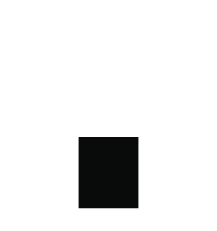
t = 0.00 s
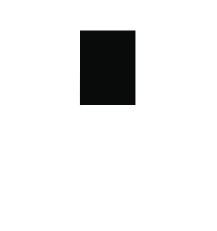
t = 0.81 s
t = 1.61 s: frame unchanged from t = 0.00 s, image omitted
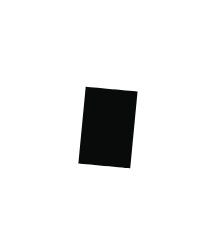
t = 2.42 s
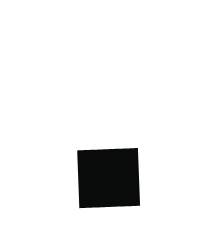
t = 3.23 s
t = 4.03 s: frame unchanged from t = 0.00 s, image omitted

The animated SVG that drew these frames (rendered in a browser with its animation timeline set to each time). Animation: 12 SMIL elements (animate=5,animateMotion=2,animateTransform=5); one cycle of 4.03 s, repeats indefinitely.

<svg xmlns="http://www.w3.org/2000/svg" xmlns:xlink="http://www.w3.org/1999/xlink" preserveAspectRatio="xMidYMid meet" width="217" height="231" viewBox="0 0 217 231" style="width:100%;height:100%"><defs><animate repeatCount="indefinite" dur="4.0333333s" begin="0s" xlink:href="#_R_G_L_1_G_D_0_P_0" fill="freeze" attributeName="d" attributeType="XML" from="M-167.87 -32.62 C-167.87,-32.62 -222.75,-32.62 -222.75,-32.62 C-222.75,-32.62 -222.75,32.75 -222.75,32.75 C-222.75,32.75 -167.87,32.75 -167.87,32.75 C-167.87,32.75 -167.87,-32.62 -167.87,-32.62z " to="M-167.87 -32.62 C-167.87,-32.62 -222.75,-32.62 -222.75,-32.62 C-222.75,-32.62 -222.75,32.75 -222.75,32.75 C-222.75,32.75 -167.87,32.75 -167.87,32.75 C-167.87,32.75 -167.87,-32.62 -167.87,-32.62z " keyTimes="0;0.0743802;0.1157025;0.1570248;0.2396694;0.2975207;0.338843;0.3884298;1" values="M-167.87 -32.62 C-167.87,-32.62 -222.75,-32.62 -222.75,-32.62 C-222.75,-32.62 -222.75,32.75 -222.75,32.75 C-222.75,32.75 -167.87,32.75 -167.87,32.75 C-167.87,32.75 -167.87,-32.62 -167.87,-32.62z ;M-167.87 -32.62 C-167.87,-32.62 -222.75,-32.62 -222.75,-32.62 C-222.75,-32.62 -222.75,32.75 -222.75,32.75 C-222.75,32.75 -167.87,32.75 -167.87,32.75 C-167.87,32.75 -167.87,-32.62 -167.87,-32.62z ;M-167.44 -15.27 C-167.44,-15.27 -223.56,-15.02 -223.56,-15.02 C-223.56,-15.02 -223.5,32.85 -223.5,32.85 C-223.5,32.85 -167.37,32.6 -167.37,32.6 C-167.37,32.6 -167.44,-15.27 -167.44,-15.27z ;M-172.82 -39.21 C-172.82,-39.21 -219.2,-39.08 -219.2,-39.08 C-219.2,-39.08 -219.25,32.79 -219.25,32.79 C-219.25,32.79 -172.87,32.67 -172.87,32.67 C-172.87,32.67 -172.82,-39.21 -172.82,-39.21z ;M-167.87 -32.62 C-167.87,-32.62 -222.75,-32.62 -222.75,-32.62 C-222.75,-32.62 -222.75,32.75 -222.75,32.75 C-222.75,32.75 -167.87,32.75 -167.87,32.75 C-167.87,32.75 -167.87,-32.62 -167.87,-32.62z ;M-167.87 -32.62 C-167.87,-32.62 -222.75,-32.62 -222.75,-32.62 C-222.75,-32.62 -222.75,32.75 -222.75,32.75 C-222.75,32.75 -167.87,32.75 -167.87,32.75 C-167.87,32.75 -167.87,-32.62 -167.87,-32.62z ;M-167.44 -15.27 C-167.44,-15.27 -223.56,-15.02 -223.56,-15.02 C-223.56,-15.02 -223.5,32.85 -223.5,32.85 C-223.5,32.85 -167.37,32.6 -167.37,32.6 C-167.37,32.6 -167.44,-15.27 -167.44,-15.27z ;M-167.87 -32.62 C-167.87,-32.62 -222.75,-32.62 -222.75,-32.62 C-222.75,-32.62 -222.75,32.75 -222.75,32.75 C-222.75,32.75 -167.87,32.75 -167.87,32.75 C-167.87,32.75 -167.87,-32.62 -167.87,-32.62z ;M-167.87 -32.62 C-167.87,-32.62 -222.75,-32.62 -222.75,-32.62 C-222.75,-32.62 -222.75,32.75 -222.75,32.75 C-222.75,32.75 -167.87,32.75 -167.87,32.75 C-167.87,32.75 -167.87,-32.62 -167.87,-32.62z " keySplines="0.333 0 0.667 1;0.333 0 0.667 1;0.333 0 0.667 1;0.333 0 0.667 1;0.333 0 0.667 1;0.333 0 0.667 1;0.333 0 0.667 1;0 0 0 0" calcMode="spline"/><animateMotion repeatCount="indefinite" dur="4.0333333s" begin="0s" xlink:href="#_R_G_L_1_G" fill="freeze" keyTimes="0;0.1157025;0.2396694;0.338843;1" path="M0 0.06 C0,0.06 0,0.06 0,0.06 C0,0.06 -0.44,-110.44 -0.44,-110.44 C-0.44,-110.44 0,0.06 0,0.06 C0,0.06 0,0.06 0,0.06 " keyPoints="0;0;0.5;1;1" keySplines="0.811 0 0.11 1;0.811 0 0.11 1;0.857 0 0.153 1;0 0 0 0" calcMode="spline"/><animateTransform repeatCount="indefinite" dur="4.0333333s" begin="0s" xlink:href="#_R_G_L_1_G" fill="freeze" attributeName="transform" from="1.09 1.09" to="1.09 1.09" type="scale" additive="sum" keyTimes="0;1" values="1.09 1.09;1.09 1.09" keySplines="0 0 1 1" calcMode="spline"/><animateTransform repeatCount="indefinite" dur="4.0333333s" begin="0s" xlink:href="#_R_G_L_1_G" fill="freeze" attributeName="transform" from="195.312 -0.062" to="195.312 -0.062" type="translate" additive="sum" keyTimes="0;1" values="195.312 -0.062;195.312 -0.062" keySplines="0 0 1 1" calcMode="spline"/><animate repeatCount="indefinite" dur="4.0333333s" begin="0s" xlink:href="#_R_G_L_1_G_N_1_T_0_M" fill="freeze" attributeName="opacity" from="1" to="0" keyTimes="0;0.4876033;0.4876033;1" values="1;1;0;0" keySplines="0 0 0 0;0 0 0 0;0 0 0 0" calcMode="spline"/><animate repeatCount="indefinite" dur="4.0333333s" begin="0s" xlink:href="#_R_G_L_0_G_D_0_P_0" fill="freeze" attributeName="d" attributeType="XML" from="M-167.87 -32.62 C-167.87,-32.62 -222.75,-32.62 -222.75,-32.62 C-222.75,-32.62 -222.75,32.75 -222.75,32.75 C-222.75,32.75 -167.87,32.75 -167.87,32.75 C-167.87,32.75 -167.87,-32.62 -167.87,-32.62z " to="M-167.87 -32.62 C-167.87,-32.62 -222.75,-32.62 -222.75,-32.62 C-222.75,-32.62 -222.75,32.75 -222.75,32.75 C-222.75,32.75 -167.87,32.75 -167.87,32.75 C-167.87,32.75 -167.87,-32.62 -167.87,-32.62z " keyTimes="0;0.4876033;0.5289256;0.5702479;0.6859504;0.7520661;0.8181818;0.8677686;1" values="M-167.87 -32.62 C-167.87,-32.62 -222.75,-32.62 -222.75,-32.62 C-222.75,-32.62 -222.75,32.75 -222.75,32.75 C-222.75,32.75 -167.87,32.75 -167.87,32.75 C-167.87,32.75 -167.87,-32.62 -167.87,-32.62z ;M-167.87 -32.62 C-167.87,-32.62 -222.75,-32.62 -222.75,-32.62 C-222.75,-32.62 -222.75,32.75 -222.75,32.75 C-222.75,32.75 -167.87,32.75 -167.87,32.75 C-167.87,32.75 -167.87,-32.62 -167.87,-32.62z ;M-167.44 -15.27 C-167.44,-15.27 -223.56,-15.02 -223.56,-15.02 C-223.56,-15.02 -223.5,32.85 -223.5,32.85 C-223.5,32.85 -167.37,32.6 -167.37,32.6 C-167.37,32.6 -167.44,-15.27 -167.44,-15.27z ;M-172.82 -39.21 C-172.82,-39.21 -219.2,-39.08 -219.2,-39.08 C-219.2,-39.08 -219.25,32.79 -219.25,32.79 C-219.25,32.79 -172.87,32.67 -172.87,32.67 C-172.87,32.67 -172.82,-39.21 -172.82,-39.21z ;M-167.87 -32.62 C-167.87,-32.62 -222.75,-32.62 -222.75,-32.62 C-222.75,-32.62 -222.75,32.75 -222.75,32.75 C-222.75,32.75 -167.87,32.75 -167.87,32.75 C-167.87,32.75 -167.87,-32.62 -167.87,-32.62z ;M-167.87 -32.62 C-167.87,-32.62 -222.75,-32.62 -222.75,-32.62 C-222.75,-32.62 -222.75,32.75 -222.75,32.75 C-222.75,32.75 -167.87,32.75 -167.87,32.75 C-167.87,32.75 -167.87,-32.62 -167.87,-32.62z ;M-167.44 -15.27 C-167.44,-15.27 -223.56,-15.02 -223.56,-15.02 C-223.56,-15.02 -223.5,32.85 -223.5,32.85 C-223.5,32.85 -167.37,32.6 -167.37,32.6 C-167.37,32.6 -167.44,-15.27 -167.44,-15.27z ;M-167.87 -32.62 C-167.87,-32.62 -222.75,-32.62 -222.75,-32.62 C-222.75,-32.62 -222.75,32.75 -222.75,32.75 C-222.75,32.75 -167.87,32.75 -167.87,32.75 C-167.87,32.75 -167.87,-32.62 -167.87,-32.62z ;M-167.87 -32.62 C-167.87,-32.62 -222.75,-32.62 -222.75,-32.62 C-222.75,-32.62 -222.75,32.75 -222.75,32.75 C-222.75,32.75 -167.87,32.75 -167.87,32.75 C-167.87,32.75 -167.87,-32.62 -167.87,-32.62z " keySplines="0.333 0 0.667 1;0.333 0 0.667 1;0.333 0 0.667 1;0.333 0 0.667 1;0.333 0 0.667 1;0.65 0 0.667 1;0.333 0 0.667 1;0 0 0 0" calcMode="spline"/><animateMotion repeatCount="indefinite" dur="4.0333333s" begin="0s" xlink:href="#_R_G_L_0_G" fill="freeze" keyTimes="0;0.5289256;0.6859504;0.8181818;1" path="M-195.25 0.06 C-195.25,0.06 0,0.06 0,0.06 C0,0.06 -0.44,-110.44 -0.44,-110.44 C-0.44,-110.44 0,0.06 0,0.06 C0,0.06 0,0.06 0,0.06 " keyPoints="0;0.47;0.73;1;1" keySplines="0.811 0 0.667 1;0.811 0 0.11 1;0.857 0 0.153 1;0 0 0 0" calcMode="spline"/><animateTransform repeatCount="indefinite" dur="4.0333333s" begin="0s" xlink:href="#_R_G_L_0_G" fill="freeze" attributeName="transform" from="0" to="360" type="rotate" additive="sum" keyTimes="0;0.5702479;0.8181818;1" values="0;0;360;360" keySplines="0.605 0 0.415 1;0.605 0 0.415 1;0 0 0 0" calcMode="spline"/><animateTransform repeatCount="indefinite" dur="4.0333333s" begin="0s" xlink:href="#_R_G_L_0_G" fill="freeze" attributeName="transform" from="1.09 1.09" to="1.09 1.09" type="scale" additive="sum" keyTimes="0;1" values="1.09 1.09;1.09 1.09" keySplines="0 0 1 1" calcMode="spline"/><animateTransform repeatCount="indefinite" dur="4.0333333s" begin="0s" xlink:href="#_R_G_L_0_G" fill="freeze" attributeName="transform" from="195.312 -0.062" to="195.312 -0.062" type="translate" additive="sum" keyTimes="0;1" values="195.312 -0.062;195.312 -0.062" keySplines="0 0 1 1" calcMode="spline"/><animate repeatCount="indefinite" dur="4.0333333s" begin="0s" xlink:href="#_R_G_L_0_G_N_1_T_0_M" fill="freeze" attributeName="opacity" from="0" to="1" keyTimes="0;0.4876033;0.4876041;1" values="0;0;1;1" keySplines="0 0 0 0;0 0 0 0;0 0 0 0" calcMode="spline"/><animate attributeType="XML" attributeName="opacity" dur="4s" from="0" to="1" xlink:href="#time_group"/></defs><g id="_R_G"><g id="_R_G_L_1_G_N_1_T_0_M"><g id="_R_G_L_1_G_N_1_T_0" transform=" translate(108.5, 172.5) translate(0, 0)"><g id="_R_G_L_1_G"><path id="_R_G_L_1_G_D_0_P_0" fill="#090b0b" fill-opacity="1" fill-rule="nonzero" d=" M-167.87 -32.62 C-167.87,-32.62 -222.75,-32.62 -222.75,-32.62 C-222.75,-32.62 -222.75,32.75 -222.75,32.75 C-222.75,32.75 -167.87,32.75 -167.87,32.75 C-167.87,32.75 -167.87,-32.62 -167.87,-32.62z "/></g></g></g><g id="_R_G_L_0_G_N_1_T_0_M"><g id="_R_G_L_0_G_N_1_T_0" transform=" translate(108.5, 172.5) translate(0, 0)"><g id="_R_G_L_0_G"><path id="_R_G_L_0_G_D_0_P_0" fill="#090b0b" fill-opacity="1" fill-rule="nonzero" d=" M-167.87 -32.62 C-167.87,-32.62 -222.75,-32.62 -222.75,-32.62 C-222.75,-32.62 -222.75,32.75 -222.75,32.75 C-222.75,32.75 -167.87,32.75 -167.87,32.75 C-167.87,32.75 -167.87,-32.62 -167.87,-32.62z "/></g></g></g></g><g id="time_group"/></svg>
